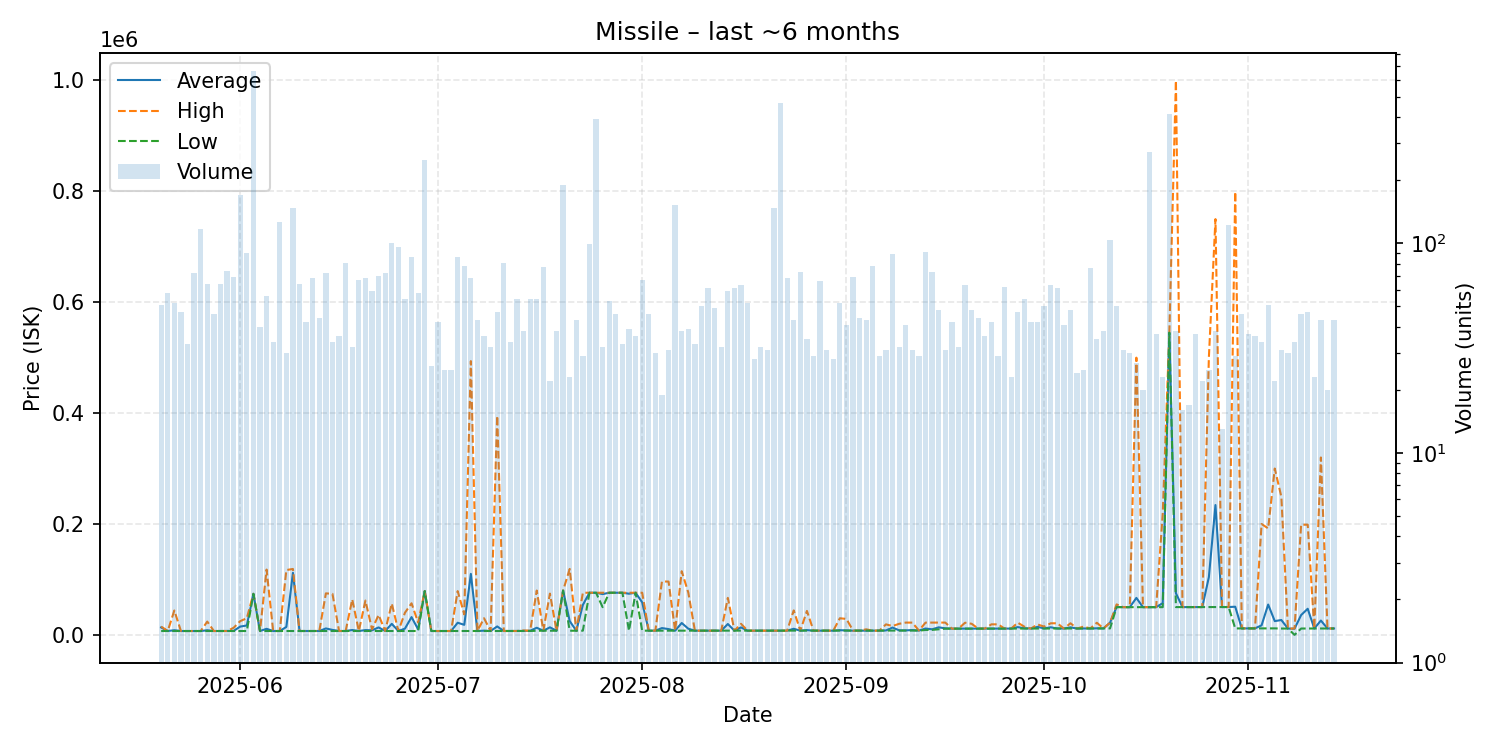

The table this chart was drawn from, first rows:
date, average, highest, lowest, order_count, volume
2025-05-20, 13409, 15000, 6990, 34, 51
2025-05-21, 6990, 6991, 6990, 36, 58
2025-05-22, 8413, 44000, 6990, 29, 52
2025-05-23, 6990, 6991, 6990, 19, 47
2025-05-24, 6991, 6991, 6991, 28, 33
2025-05-25, 6991, 6991, 6991, 33, 72
2025-05-26, 6991, 6991, 6991, 32, 117
2025-05-27, 8320, 24000, 6991, 31, 64
2025-05-28, 6991, 6992, 6991, 31, 46
2025-05-29, 6991, 6991, 6991, 38, 64
2025-05-30, 6991, 6992, 6991, 35, 74
2025-05-31, 7159, 12796, 6991, 42, 69
2025-06-01, 14990, 24860, 6991, 56, 170
2025-06-02, 16958, 29990, 6991, 34, 90
2025-06-03, 74090, 74090, 74090, 42, 665
2025-06-04, 6996, 6998, 6996, 22, 40
2025-06-05, 10956, 117800, 6998, 33, 56
2025-06-06, 7003, 7007, 7001, 25, 34
2025-06-07, 7010, 7010, 7010, 29, 126
2025-06-08, 14341, 116950, 7012, 24, 30
2025-06-09, 112000, 118900, 7012, 45, 147
2025-06-10, 7013, 7015, 7012, 27, 64
2025-06-11, 7016, 7017, 7016, 31, 42
2025-06-12, 7018, 7020, 7017, 22, 68
2025-06-13, 7020, 7020, 7019, 23, 44
2025-06-14, 11614, 74900, 7021, 42, 72
2025-06-15, 8992, 73990, 7023, 23, 34
2025-06-16, 7022, 7023, 7021, 23, 36
2025-06-17, 7022, 7022, 7021, 25, 81
2025-06-18, 8800, 63940, 7022, 23, 32
2025-06-19, 7022, 7022, 7022, 34, 67
2025-06-20, 8637, 61930, 7022, 43, 68
2025-06-21, 8273, 10000, 7022, 35, 59
2025-06-22, 13475, 36000, 7024, 38, 70
2025-06-23, 7026, 7026, 7025, 27, 72
2025-06-24, 19926, 56490, 7028, 32, 100
2025-06-25, 7028, 7029, 7028, 37, 96
2025-06-26, 11302, 40000, 7028, 30, 54
2025-06-27, 32093, 56990, 7027, 34, 86
2025-06-28, 9886, 22200, 6991, 27, 58
2025-06-29, 79000, 79000, 79000, 37, 251
2025-06-30, 6991, 6991, 6991, 20, 26
2025-07-01, 6991, 6991, 6991, 24, 42
2025-07-02, 6991, 6991, 6991, 13, 25
2025-07-03, 6991, 6991, 6991, 18, 25
2025-07-04, 21934, 79000, 6991, 31, 86
2025-07-05, 18149, 37000, 6992, 30, 78
2025-07-06, 110017, 493800, 6996, 38, 68
2025-07-07, 7010, 7145, 7004, 23, 43
2025-07-08, 7645, 30010, 7007, 27, 36
2025-07-09, 7007, 7007, 7007, 22, 32
2025-07-10, 15264, 395000, 7009, 14, 47
2025-07-11, 7013, 7013, 7010, 22, 81
2025-07-12, 7025, 7029, 7023, 24, 34
2025-07-13, 7037, 7038, 7035, 30, 54
2025-07-14, 7118, 7980, 7044, 26, 38
2025-07-15, 7458, 7501, 7050, 26, 54
2025-07-16, 12874, 79970, 7506, 28, 54
2025-07-17, 7516, 7517, 7514, 20, 77
2025-07-18, 13609, 74500, 7520, 15, 22
... 119 more rows
